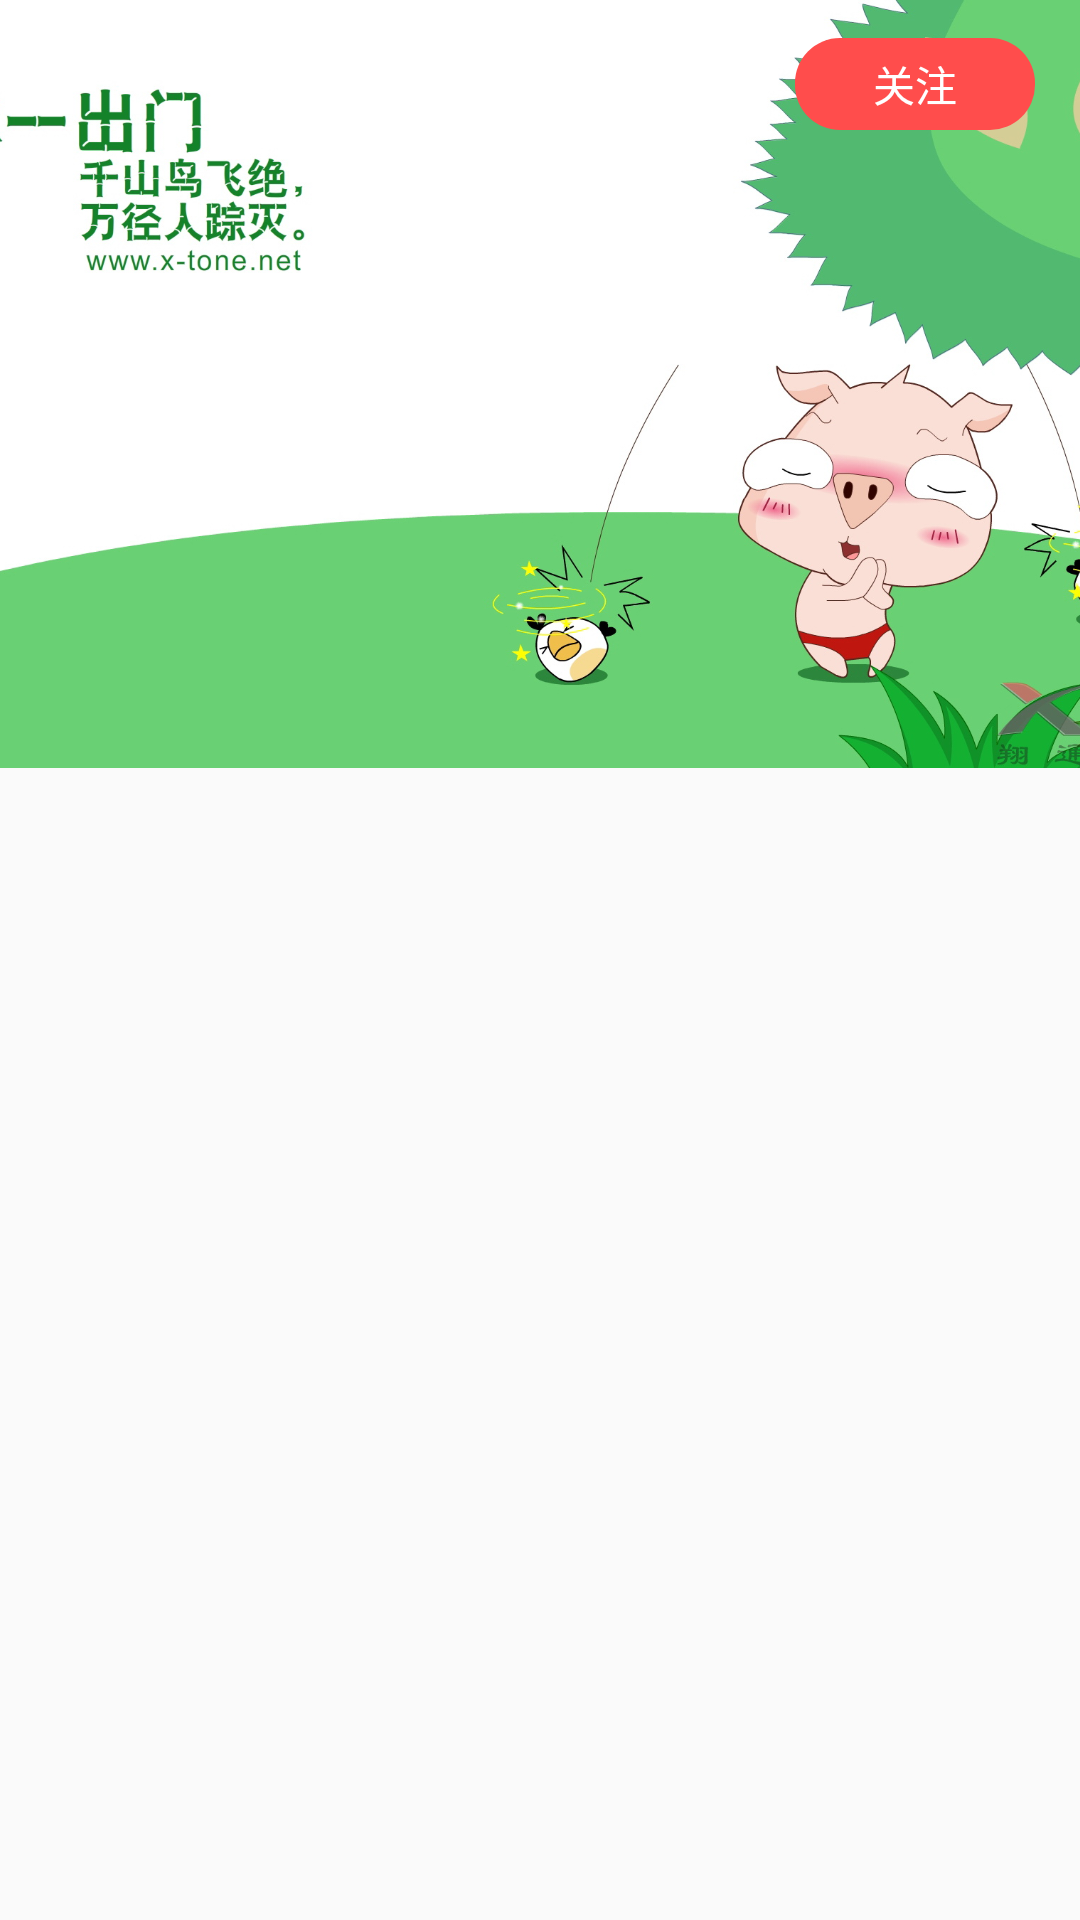

Reconstruct the res/layout file that produces this screen, plus the resources it refers to.
<!-- AndroidManifest.xml: application theme Theme.AppCompat.Light.NoActionBar -->
<!-- res/layout/activity_attention2.xml -->
<LinearLayout
    xmlns:android="http://schemas.android.com/apk/res/android"
    xmlns:app="http://schemas.android.com/apk/res-auto"
    xmlns:tools="http://schemas.android.com/tools"
    android:id="@+id/drawerLayout"
    android:layout_width="match_parent"
    android:layout_height="match_parent"
    >

    <android.support.design.widget.CoordinatorLayout
        android:id="@+id/rootLayout"
        android:layout_width="match_parent"
        android:layout_height="match_parent">

        <android.support.design.widget.AppBarLayout
            android:layout_width="match_parent"
            android:layout_height="256dp"
            android:theme="@style/ThemeOverlay.AppCompat.Dark.ActionBar">

            <android.support.design.widget.CollapsingToolbarLayout
                android:id="@+id/collapsingToolbarLayout"
                android:layout_width="match_parent"
                android:layout_height="match_parent"
                app:expandedTitleMarginStart="64dp"
                app:layout_scrollFlags="scroll|exitUntilCollapsed"
                >

                <ImageView
                    android:layout_width="match_parent"
                    android:layout_height="match_parent"
                    android:scaleType="centerCrop"
                    android:src="@mipmap/minstory_background"
                    app:layout_collapseMode="parallax"
                    app:layout_collapseParallaxMultiplier="0.7" />

                <android.support.v7.widget.Toolbar
                    android:id="@+id/toolbar"
                    android:layout_width="match_parent"
                    android:layout_height="?attr/actionBarSize"
                    app:layout_collapseMode="pin"
                    app:popupTheme="@style/ThemeOverlay.AppCompat.Light"
                    app:theme="@style/ThemeOverlay.AppCompat.Dark.ActionBar"
                    >
                    <TextView
                        android:layout_width="80dp"
                        android:layout_height="wrap_content"
                        android:text="关注"
                        android:gravity="center"
                        android:textSize="14sp"
                        android:layout_centerInParent="true"
                        android:background="@drawable/attention"
                        android:paddingTop="5dp"
                        android:paddingBottom="5dp"
                        android:paddingLeft="5dp"
                        android:paddingRight="5dp"
                        android:layout_marginRight="15dp"
                        android:textColor="@color/white"
                        android:id="@+id/attention"
                        android:layout_gravity="center"
                        />
                    </android.support.v7.widget.Toolbar>

            </android.support.design.widget.CollapsingToolbarLayout>

        </android.support.design.widget.AppBarLayout>


        
        
        
        
        
            <android.support.v7.widget.RecyclerView
                android:id="@+id/attention_list"
                android:layout_width="match_parent"
                android:layout_height="wrap_content"
                app:layout_behavior="@string/appbar_scrolling_view_behavior"
               >
            </android.support.v7.widget.RecyclerView>
        

    </android.support.design.widget.CoordinatorLayout>


</LinearLayout>
<!-- resources referenced by this layout -->
<resources>
  <color name="white">#ffffff</color>
  <!-- drawable attention (drawable) -->
  <?xml version="1.0" encoding="utf-8"?>
  <shape xmlns:android="http://schemas.android.com/apk/res/android">
      <corners android:radius="15dp" />
  
      <solid android:color="@color/refresh_color_4" />
  </shape>
  <!-- mipmap minstory_background: jpg bitmap (mipmap-xhdpi, 217900 bytes) -->
  <color name="refresh_color_4">#FFFF4D4C</color>
</resources>
